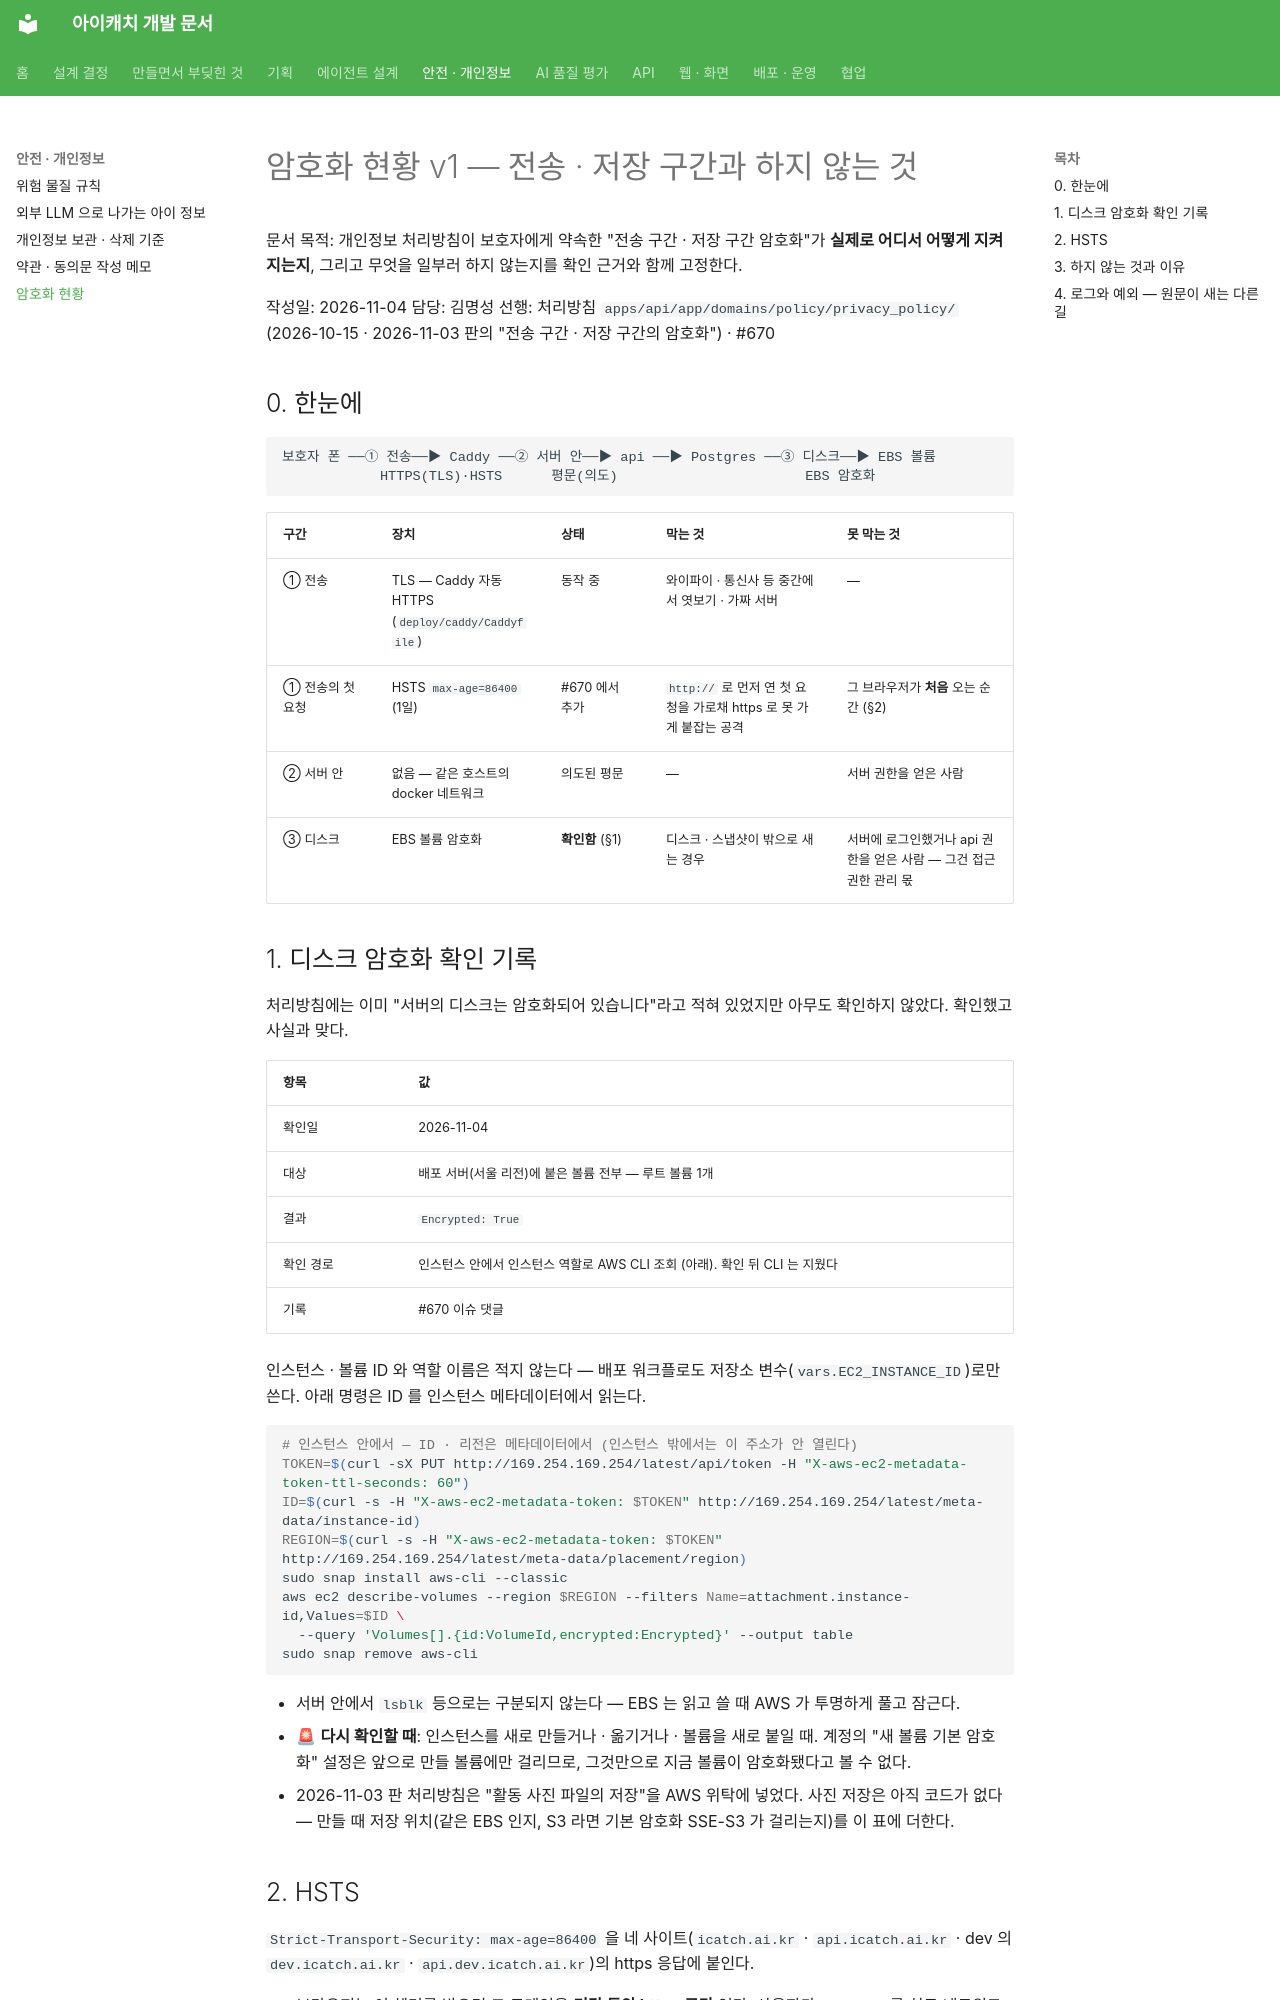

repository: kakaotechcampus-4/ktc4-pusan-3 · page: ops/encryption-v1/index.html · generator: mkdocs

# 암호화 현황 v1 — 전송 · 저장 구간과 하지 않는 것

문서 목적: 개인정보 처리방침이 보호자에게 약속한 "전송 구간 · 저장 구간 암호화"가 **실제로 어디서 어떻게 지켜지는지**,
그리고 무엇을 일부러 하지 않는지를 확인 근거와 함께 고정한다.

작성일: 2026-11-04
담당: 김명성
선행: 처리방침 `apps/api/app/domains/policy/privacy_policy/` (2026-10-15 · 2026-11-03 판의 "전송 구간 · 저장 구간의 암호화") · #670

## 0. 한눈에

```
보호자 폰 ──① 전송──▶ Caddy ──② 서버 안──▶ api ──▶ Postgres ──③ 디스크──▶ EBS 볼륨
            HTTPS(TLS)·HSTS      평문(의도)                       EBS 암호화
```

| 구간 | 장치 | 상태 | 막는 것 | 못 막는 것 |
| --- | --- | --- | --- | --- |
| ① 전송 | TLS — Caddy 자동 HTTPS (`deploy/caddy/Caddyfile`) | 동작 중 | 와이파이 · 통신사 등 중간에서 엿보기 · 가짜 서버 | — |
| ① 전송의 첫 요청 | HSTS `max-age=86400` (1일) | #670 에서 추가 | `http://` 로 먼저 연 첫 요청을 가로채 https 로 못 가게 붙잡는 공격 | 그 브라우저가 **처음** 오는 순간 (§2) |
| ② 서버 안 | 없음 — 같은 호스트의 docker 네트워크 | 의도된 평문 | — | 서버 권한을 얻은 사람 |
| ③ 디스크 | EBS 볼륨 암호화 | **확인함** (§1) | 디스크 · 스냅샷이 밖으로 새는 경우 | 서버에 로그인했거나 api 권한을 얻은 사람 — 그건 접근 권한 관리 몫 |

## 1. 디스크 암호화 확인 기록

처리방침에는 이미 "서버의 디스크는 암호화되어 있습니다"라고 적혀 있었지만 아무도 확인하지 않았다. 확인했고 사실과 맞다.

| 항목 | 값 |
| --- | --- |
| 확인일 | 2026-11-04 |
| 대상 | 배포 서버(서울 리전)에 붙은 볼륨 전부 — 루트 볼륨 1개 |
| 결과 | `Encrypted: True` |
| 확인 경로 | 인스턴스 안에서 인스턴스 역할로 AWS CLI 조회 (아래). 확인 뒤 CLI 는 지웠다 |
| 기록 | #670 이슈 댓글 |

인스턴스 · 볼륨 ID 와 역할 이름은 적지 않는다 — 배포 워크플로도 저장소 변수(`vars.EC2_INSTANCE_ID`)로만 쓴다.
아래 명령은 ID 를 인스턴스 메타데이터에서 읽는다.

```bash
# 인스턴스 안에서 — ID · 리전은 메타데이터에서 (인스턴스 밖에서는 이 주소가 안 열린다)
TOKEN=$(curl -sX PUT http://169.254.169.254/latest/api/token -H "X-aws-ec2-metadata-token-ttl-seconds: 60")
ID=$(curl -s -H "X-aws-ec2-metadata-token: $TOKEN" http://169.254.169.254/latest/meta-data/instance-id)
REGION=$(curl -s -H "X-aws-ec2-metadata-token: $TOKEN" http://169.254.169.254/latest/meta-data/placement/region)
sudo snap install aws-cli --classic
aws ec2 describe-volumes --region $REGION --filters Name=attachment.instance-id,Values=$ID \
  --query 'Volumes[].{id:VolumeId,encrypted:Encrypted}' --output table
sudo snap remove aws-cli
```

- 서버 안에서 `lsblk` 등으로는 구분되지 않는다 — EBS 는 읽고 쓸 때 AWS 가 투명하게 풀고 잠근다.
- 🚨 **다시 확인할 때**: 인스턴스를 새로 만들거나 · 옮기거나 · 볼륨을 새로 붙일 때. 계정의 "새 볼륨 기본 암호화"
  설정은 앞으로 만들 볼륨에만 걸리므로, 그것만으로 지금 볼륨이 암호화됐다고 볼 수 없다.
- 2026-11-03 판 처리방침은 "활동 사진 파일의 저장"을 AWS 위탁에 넣었다. 사진 저장은 아직 코드가 없다 —
  만들 때 저장 위치(같은 EBS 인지, S3 라면 기본 암호화 SSE-S3 가 걸리는지)를 이 표에 더한다.
